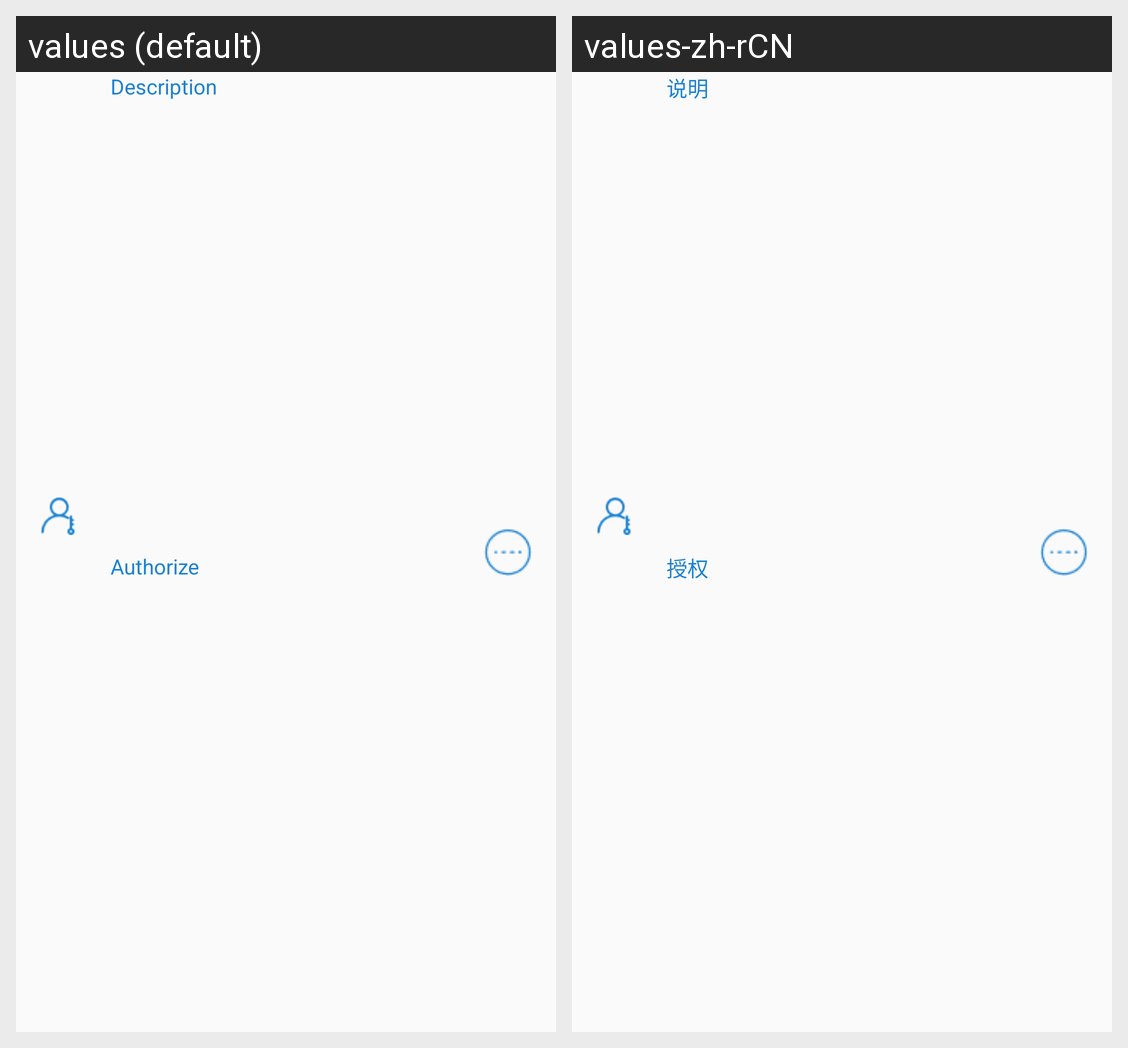

Here is an Android app screen in its default locale and in the app's own translations. Write out the translated-string differences for the strings that appear on this screen.
Android screen res/layout/authorization_item.xml rendered under 2 locales, left to right: values (default), values-zh-rCN. Device: Nexus 5 (rendered at 1080×1920; each locale shown at half size, 540×960, under a caption strip naming it); theme AppTheme.
Strings drawn on this screen, with the default value and each locale's value (text and hints the layout hard-codes, and strings that could not be matched under every locale, appear in the picture but are not listed):

authorize_to
  values: Authorize TO
  values-zh-rCN: 授权给

description
  values: Description
  values-zh-rCN: 说明
